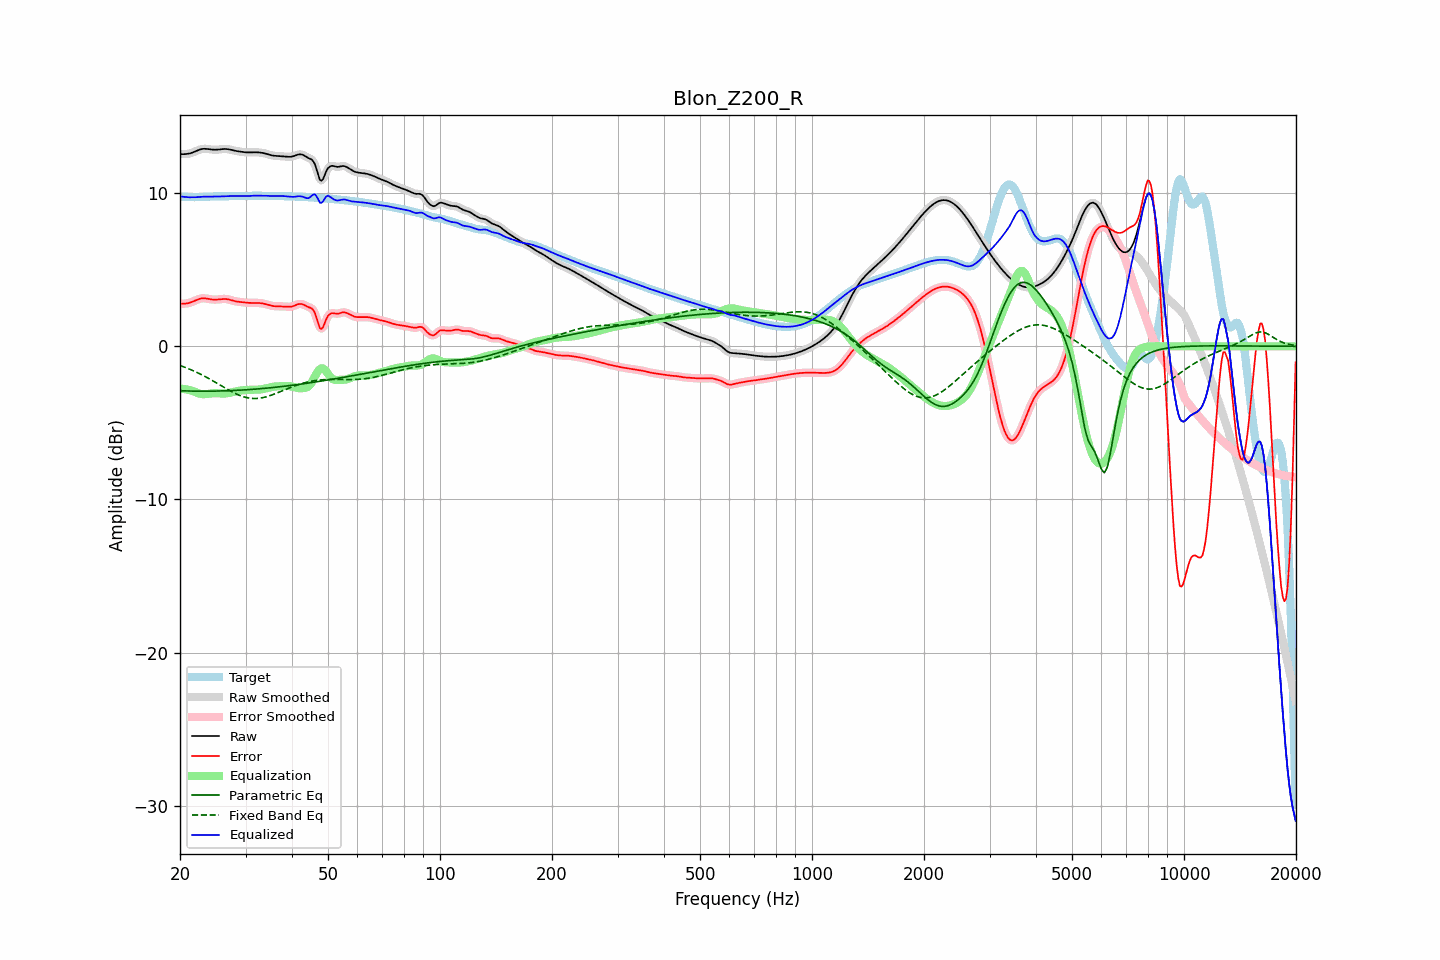

The table this chart was drawn from, first rows:
frequency, raw, error, smoothed, error_smoothed, equalization, parametric_eq, fixed_band_eq, equalized_raw, equalized_smoothed, target
20.00, 12.55, 2.79, 12.55, 2.79, -2.77, -2.90, -1.25, 9.78, 9.79, 9.76
20.20, 12.55, 2.78, 12.55, 2.78, -2.77, -2.90, -1.29, 9.77, 9.77, 9.76
20.40, 12.55, 2.78, 12.55, 2.78, -2.78, -2.91, -1.33, 9.76, 9.76, 9.77
20.61, 12.55, 2.78, 12.55, 2.79, -2.80, -2.91, -1.37, 9.75, 9.75, 9.77
20.81, 12.56, 2.80, 12.56, 2.80, -2.82, -2.91, -1.41, 9.74, 9.74, 9.76
21.02, 12.57, 2.82, 12.57, 2.82, -2.84, -2.92, -1.45, 9.74, 9.74, 9.76
21.23, 12.59, 2.84, 12.59, 2.84, -2.86, -2.92, -1.49, 9.73, 9.73, 9.75
21.44, 12.62, 2.88, 12.62, 2.88, -2.89, -2.92, -1.54, 9.73, 9.74, 9.74
21.66, 12.66, 2.92, 12.66, 2.92, -2.93, -2.93, -1.58, 9.73, 9.73, 9.74
21.87, 12.70, 2.97, 12.70, 2.97, -2.97, -2.93, -1.63, 9.73, 9.73, 9.74
22.09, 12.75, 3.01, 12.75, 3.01, -3.01, -2.93, -1.68, 9.74, 9.74, 9.74
22.31, 12.80, 3.06, 12.79, 3.06, -3.05, -2.93, -1.73, 9.74, 9.74, 9.74
22.54, 12.84, 3.09, 12.84, 3.09, -3.08, -2.93, -1.78, 9.75, 9.75, 9.74
22.76, 12.87, 3.12, 12.87, 3.12, -3.11, -2.93, -1.83, 9.76, 9.76, 9.75
22.99, 12.89, 3.14, 12.89, 3.13, -3.12, -2.93, -1.88, 9.77, 9.77, 9.75
23.22, 12.90, 3.14, 12.90, 3.14, -3.13, -2.93, -1.94, 9.77, 9.77, 9.76
23.45, 12.90, 3.13, 12.90, 3.13, -3.12, -2.93, -1.99, 9.77, 9.77, 9.77
23.69, 12.89, 3.11, 12.89, 3.11, -3.11, -2.93, -2.05, 9.78, 9.78, 9.78
23.92, 12.87, 3.09, 12.87, 3.09, -3.10, -2.93, -2.11, 9.78, 9.78, 9.78
24.16, 12.86, 3.07, 12.86, 3.07, -3.08, -2.93, -2.17, 9.78, 9.78, 9.79
24.40, 12.85, 3.06, 12.85, 3.06, -3.07, -2.93, -2.23, 9.78, 9.78, 9.79
24.65, 12.84, 3.05, 12.84, 3.05, -3.06, -2.93, -2.29, 9.78, 9.78, 9.79
24.89, 12.84, 3.05, 12.84, 3.05, -3.06, -2.92, -2.35, 9.78, 9.78, 9.79
25.14, 12.84, 3.05, 12.84, 3.05, -3.06, -2.92, -2.41, 9.78, 9.78, 9.79
25.39, 12.85, 3.06, 12.85, 3.06, -3.07, -2.92, -2.47, 9.78, 9.78, 9.79
25.65, 12.86, 3.08, 12.86, 3.08, -3.08, -2.92, -2.53, 9.78, 9.78, 9.78
25.91, 12.87, 3.09, 12.87, 3.09, -3.08, -2.91, -2.60, 9.79, 9.79, 9.78
26.16, 12.88, 3.10, 12.88, 3.10, -3.09, -2.91, -2.66, 9.80, 9.80, 9.79
26.43, 12.89, 3.10, 12.89, 3.10, -3.08, -2.91, -2.72, 9.80, 9.80, 9.79
26.69, 12.88, 3.08, 12.88, 3.09, -3.07, -2.90, -2.78, 9.81, 9.81, 9.80
26.96, 12.87, 3.07, 12.87, 3.07, -3.06, -2.90, -2.84, 9.81, 9.81, 9.80
27.23, 12.85, 3.04, 12.85, 3.04, -3.03, -2.90, -2.90, 9.82, 9.81, 9.81
27.50, 12.82, 3.01, 12.83, 3.01, -3.01, -2.89, -2.96, 9.81, 9.81, 9.82
27.77, 12.80, 2.98, 12.80, 2.98, -2.98, -2.89, -3.01, 9.81, 9.81, 9.82
28.05, 12.77, 2.95, 12.78, 2.95, -2.96, -2.88, -3.06, 9.82, 9.82, 9.83
28.33, 12.75, 2.93, 12.75, 2.93, -2.94, -2.88, -3.11, 9.82, 9.82, 9.83
28.62, 12.74, 2.91, 12.74, 2.91, -2.92, -2.87, -3.16, 9.82, 9.82, 9.82
28.90, 12.72, 2.90, 12.72, 2.90, -2.90, -2.86, -3.20, 9.82, 9.82, 9.82
29.19, 12.71, 2.89, 12.71, 2.89, -2.88, -2.86, -3.24, 9.82, 9.82, 9.82
29.48, 12.69, 2.88, 12.69, 2.88, -2.87, -2.85, -3.28, 9.82, 9.82, 9.81
29.78, 12.68, 2.86, 12.68, 2.86, -2.86, -2.85, -3.31, 9.82, 9.82, 9.81
30.08, 12.67, 2.85, 12.67, 2.85, -2.85, -2.84, -3.34, 9.81, 9.81, 9.81
30.38, 12.66, 2.84, 12.66, 2.84, -2.85, -2.83, -3.36, 9.81, 9.81, 9.82
30.68, 12.66, 2.83, 12.66, 2.84, -2.84, -2.83, -3.38, 9.82, 9.82, 9.82
30.99, 12.66, 2.83, 12.66, 2.83, -2.84, -2.82, -3.39, 9.82, 9.82, 9.83
31.30, 12.67, 2.84, 12.67, 2.84, -2.84, -2.81, -3.40, 9.83, 9.83, 9.83
31.61, 12.67, 2.84, 12.67, 2.84, -2.84, -2.80, -3.41, 9.84, 9.84, 9.83
31.93, 12.67, 2.84, 12.67, 2.84, -2.84, -2.79, -3.41, 9.84, 9.84, 9.83
32.24, 12.67, 2.84, 12.67, 2.84, -2.83, -2.79, -3.40, 9.84, 9.84, 9.83
32.57, 12.66, 2.83, 12.66, 2.83, -2.83, -2.78, -3.39, 9.83, 9.83, 9.83
32.89, 12.65, 2.82, 12.65, 2.82, -2.82, -2.77, -3.38, 9.83, 9.83, 9.83
33.22, 12.64, 2.81, 12.64, 2.81, -2.80, -2.76, -3.36, 9.83, 9.84, 9.83
33.55, 12.62, 2.79, 12.62, 2.79, -2.78, -2.75, -3.34, 9.84, 9.84, 9.83
33.89, 12.59, 2.76, 12.59, 2.76, -2.76, -2.74, -3.31, 9.84, 9.83, 9.83
34.23, 12.56, 2.74, 12.56, 2.74, -2.73, -2.73, -3.28, 9.83, 9.83, 9.83
34.57, 12.53, 2.70, 12.53, 2.70, -2.70, -2.72, -3.25, 9.82, 9.82, 9.82
34.92, 12.50, 2.67, 12.50, 2.67, -2.68, -2.71, -3.22, 9.82, 9.82, 9.82
35.27, 12.47, 2.65, 12.47, 2.65, -2.66, -2.70, -3.18, 9.81, 9.81, 9.82
35.62, 12.45, 2.63, 12.45, 2.63, -2.64, -2.69, -3.14, 9.81, 9.81, 9.82
35.97, 12.44, 2.62, 12.44, 2.62, -2.63, -2.68, -3.10, 9.81, 9.81, 9.82
... 635 more rows
